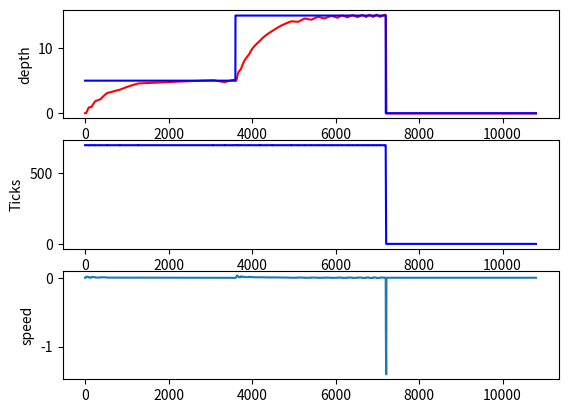
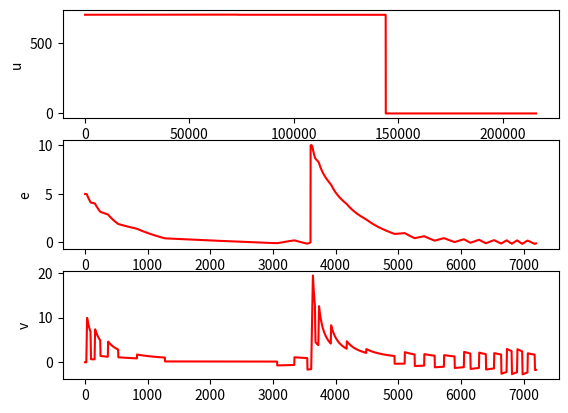

Generate these figures, in order, with matplotlib:
from math import *
import numpy as np
import matplotlib.pyplot as plt

tick_to_volume = (1.75e-3/24.0)*((0.05/2.0)**2)*np.pi

########## Drone characteristics ##########
g = 9.81
rho_eau = 1020.0 # kg/m3
m = 8.810 # kg
# C_f = 0.00005
# C_f = 0.1
C_f = 0.001

speed_in = 4.0 #
speed_out = 4.0 # Check ok ?

piston_tick_max = 1200
piston_tick_min = 0
offset_tick = 700

# Initial : position, velocity, piston volume, tick
x = np.zeros(4)
x[3] = 700

# waypoints = []
# for d in range(1, 17, 2):
# 	waypoints.append([d, 60*60])
# for d in range(16, 0, -2):
# 	waypoints.append([d, 60*60])

waypoints = [[5.0, 60*60], [15, 60*60], [0.0, 60*60]]

# waypoints = [[5.0, 60*60], [10.0, 60*60], [0.0, 60*60], [5.0, 60*60]]

# Speed : [0.16, 0.18] m/s for delta of 440 ticks
# 2*440*tick_to_volume*9.81/(0.18**2)
# => [0.04 0.06] => compressibility ???

########## Drone regulation ##########
# C_f_estim = C_f
C_f_estim = C_f
K_velocity = 600.0
K_acc = 0.0 # 10000 OK
K_e = 1.0
K_factor = 0.1
delta_t_regulation = 1.0 # sec
set_point_following = 10.0

########## Simulation ##########
dt=0.05
time_simulation = 0.0 # sec
for w in waypoints:
	time_simulation+=w[1]
next_time_waypoint = 0
nb_waypoint = 0

tick_compression = 10.0
volume_compression = tick_compression*tick_to_volume # in delta_V / m

# depth_seafloor = 20.0
depth_seafloor = 20.0
offset_error = 0.0

rho_eau_m = rho_eau/m
print("m = ", m)


### Log
a_log = []
v_log = []
e_log = []
u_log = []

##############################################################

def euler(x, u, dt):
	# Note : u => cmd in tick (inverted from volume variation)
	# y=np.array(x)
	y=np.array(x)
	y[0] += dt*x[1]
	y[1] += dt*(-g*((x[2]-x[0]*volume_compression*tick_to_volume)*rho_eau) - (0.5*C_f*x[1]*abs(x[1])*rho_eau))

	# Simulation limits
	if(x[0]>=depth_seafloor and y[1]>=0.0):
		y[0] = x[0]
		y[1] = 0.0
	if(x[0]<=0 and y[1]<=0.0):
		y[0] = x[0]
		y[1] = 0.0

	if(x[3]<u):
		y[3] += min(speed_out, abs(u-x[3]))
	elif(x[3]>u):
		y[3] -= min(speed_in, abs(u-x[3]))

	if(y[3]>piston_tick_max):
		y[3]=piston_tick_max
	elif(y[3]<piston_tick_min):
		y[3]=piston_tick_min

	y[2] = -(y[3]-offset_tick)*tick_to_volume

	return y

def control(set_point, x, u, dt):
	global a_log, v_log, e_log

	d_noise = x[0] #+ np.random.standard_normal()*1e-3 # noise around centimeter
	ddot_noise = x[1] #+ np.random.standard_normal()*8e-3

	V_piston = -(x[3]-offset_tick+offset_error)*tick_to_volume

	# a = K_acc*(-g*(V_piston-d_noise*volume_compression*tick_to_volume)*rho_eau-0.5*C_f_estim*ddot_noise*abs(ddot_noise)*rho_eau)
	v = K_velocity*ddot_noise
	e = K_e*(set_point-d_noise)
	cmd = K_factor*dt*(-v+e)

	# a_log.append(a)
	v_log.append(v)
	e_log.append(e)

	if(abs(x[3]-u)<set_point_following):
		return cmd+u
	else:
		return u

def set_point_depth():
	global set_point, t, waypoints, next_time_waypoint, nb_waypoint

	if(t>=next_time_waypoint and nb_waypoint<len(waypoints)):
		next_time_waypoint = t+waypoints[nb_waypoint][1]
		set_point = waypoints[nb_waypoint][0]
		nb_waypoint+=1

##############################################################

result_x = []
result_u = []
result_t = []
result_set_point = []

t=0
u=x[3]
print("time simulation = ", time_simulation/(60.0*60.0), " hours")

for k in range(0, int(time_simulation/dt)):
	t+=dt

	# Set point
	set_point_depth()

	## Compute cmd
	if k % int((delta_t_regulation/dt)) == 0:
		if(set_point>0.2):
			u = control(set_point, x, u, dt) # u=volume targeted
			u_offset = u + x[0]*volume_compression
		else:
			u_offset = 0.0
	u_log.append(u_offset)

	## Euler
	x = euler(x, round(u_offset), dt)

	# print(y[1])

	## Save results
	result_x.append(x)
	result_set_point.append(set_point)
	result_t.append(t)

################################################
############### 	Plots	####################
################################################

plt.figure(1)
plt.subplot(311)
plt.ylabel('depth')
plt.plot(result_t, np.transpose(result_x)[0], 'r')
plt.plot(result_t, np.transpose(result_set_point), 'b')

plt.subplot(312)
plt.ylabel('Ticks')
plt.plot(result_t, np.transpose(result_x)[3], 'b')

plt.subplot(313)
plt.ylabel('speed')
plt.plot(result_t, np.transpose(result_x)[1])

plt.figure(2)
plt.subplot(311)
plt.ylabel('u')
plt.plot(u_log, 'r')

plt.subplot(312)
plt.ylabel('e')
plt.plot(e_log, 'r')

plt.subplot(313)
plt.ylabel('v')
plt.plot(v_log, 'r')

# plt.subplot(414)
# plt.ylabel('a')
# plt.plot(a_log, 'r')

plt.show()

# try:
#   while True:
#     pass
# except KeyboardInterrupt:
#   pass
